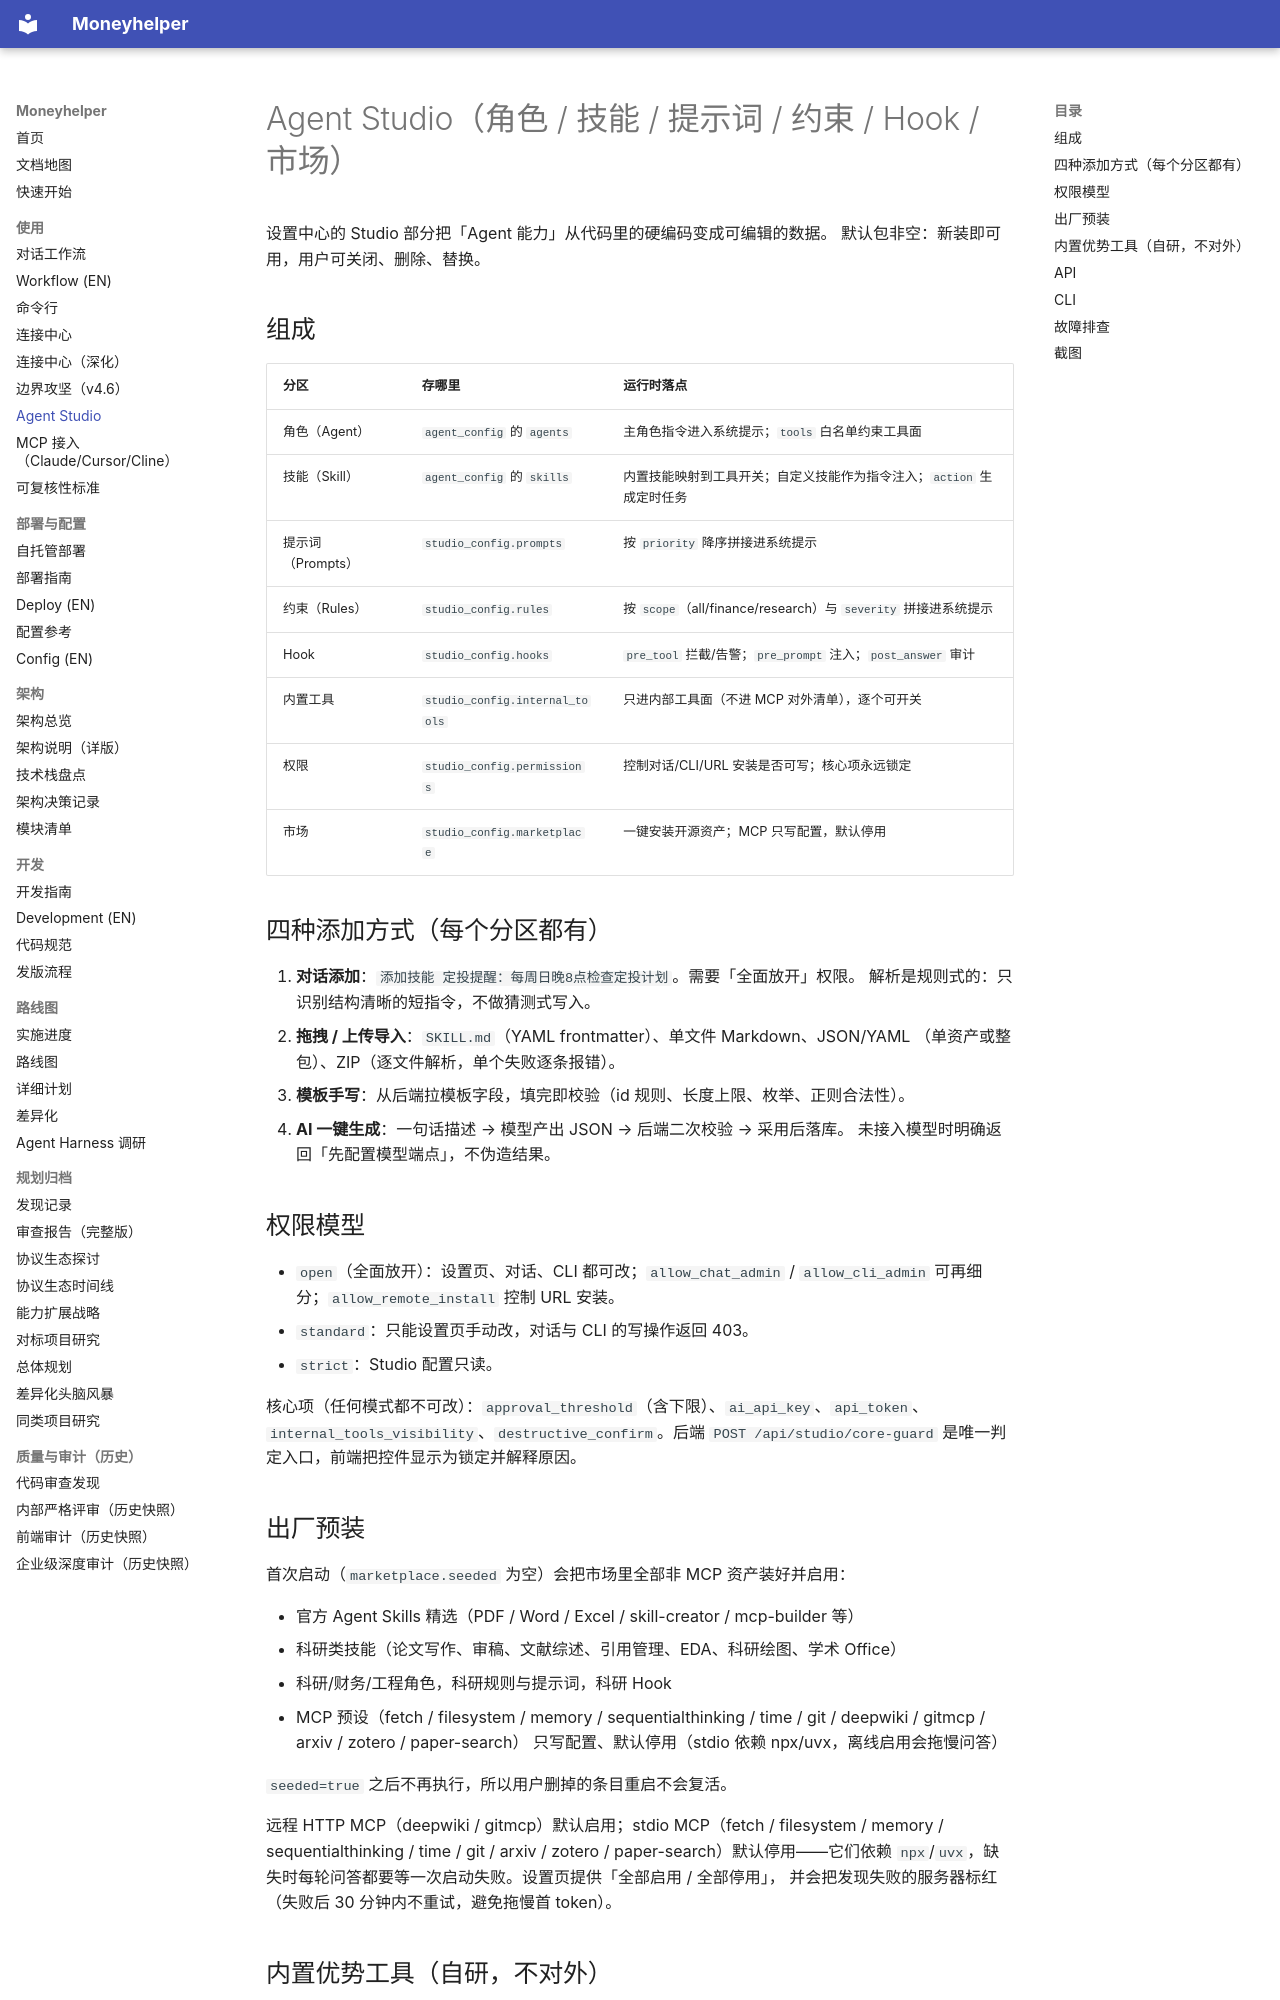

repository: badhope/moneyhelper · page: studio/index.html · generator: mkdocs

# Agent Studio（角色 / 技能 / 提示词 / 约束 / Hook / 市场）

设置中心的 Studio 部分把「Agent 能力」从代码里的硬编码变成可编辑的数据。
默认包非空：新装即可用，用户可关闭、删除、替换。

## 组成

| 分区 | 存哪里 | 运行时落点 |
|---|---|---|
| 角色（Agent） | `agent_config` 的 `agents` | 主角色指令进入系统提示；`tools` 白名单约束工具面 |
| 技能（Skill） | `agent_config` 的 `skills` | 内置技能映射到工具开关；自定义技能作为指令注入；`action` 生成定时任务 |
| 提示词（Prompts） | `studio_config.prompts` | 按 `priority` 降序拼接进系统提示 |
| 约束（Rules） | `studio_config.rules` | 按 `scope`（all/finance/research）与 `severity` 拼接进系统提示 |
| Hook | `studio_config.hooks` | `pre_tool` 拦截/告警；`pre_prompt` 注入；`post_answer` 审计 |
| 内置工具 | `studio_config.internal_tools` | 只进内部工具面（不进 MCP 对外清单），逐个可开关 |
| 权限 | `studio_config.permissions` | 控制对话/CLI/URL 安装是否可写；核心项永远锁定 |
| 市场 | `studio_config.marketplace` | 一键安装开源资产；MCP 只写配置，默认停用 |

## 四种添加方式（每个分区都有）

1. **对话添加**：`添加技能 定投提醒：每周日晚8点检查定投计划`。需要「全面放开」权限。
   解析是规则式的：只识别结构清晰的短指令，不做猜测式写入。
2. **拖拽 / 上传导入**：`SKILL.md`（YAML frontmatter）、单文件 Markdown、JSON/YAML
   （单资产或整包）、ZIP（逐文件解析，单个失败逐条报错）。
3. **模板手写**：从后端拉模板字段，填完即校验（id 规则、长度上限、枚举、正则合法性）。
4. **AI 一键生成**：一句话描述 → 模型产出 JSON → 后端二次校验 → 采用后落库。
   未接入模型时明确返回「先配置模型端点」，不伪造结果。

## 权限模型

- `open`（全面放开）：设置页、对话、CLI 都可改；`allow_chat_admin` / `allow_cli_admin`
  可再细分；`allow_remote_install` 控制 URL 安装。
- `standard`：只能设置页手动改，对话与 CLI 的写操作返回 403。
- `strict`：Studio 配置只读。

核心项（任何模式都不可改）：`approval_threshold`（含下限）、`ai_api_key`、`api_token`、
`internal_tools_visibility`、`destructive_confirm`。后端 `POST /api/studio/core-guard`
是唯一判定入口，前端把控件显示为锁定并解释原因。
